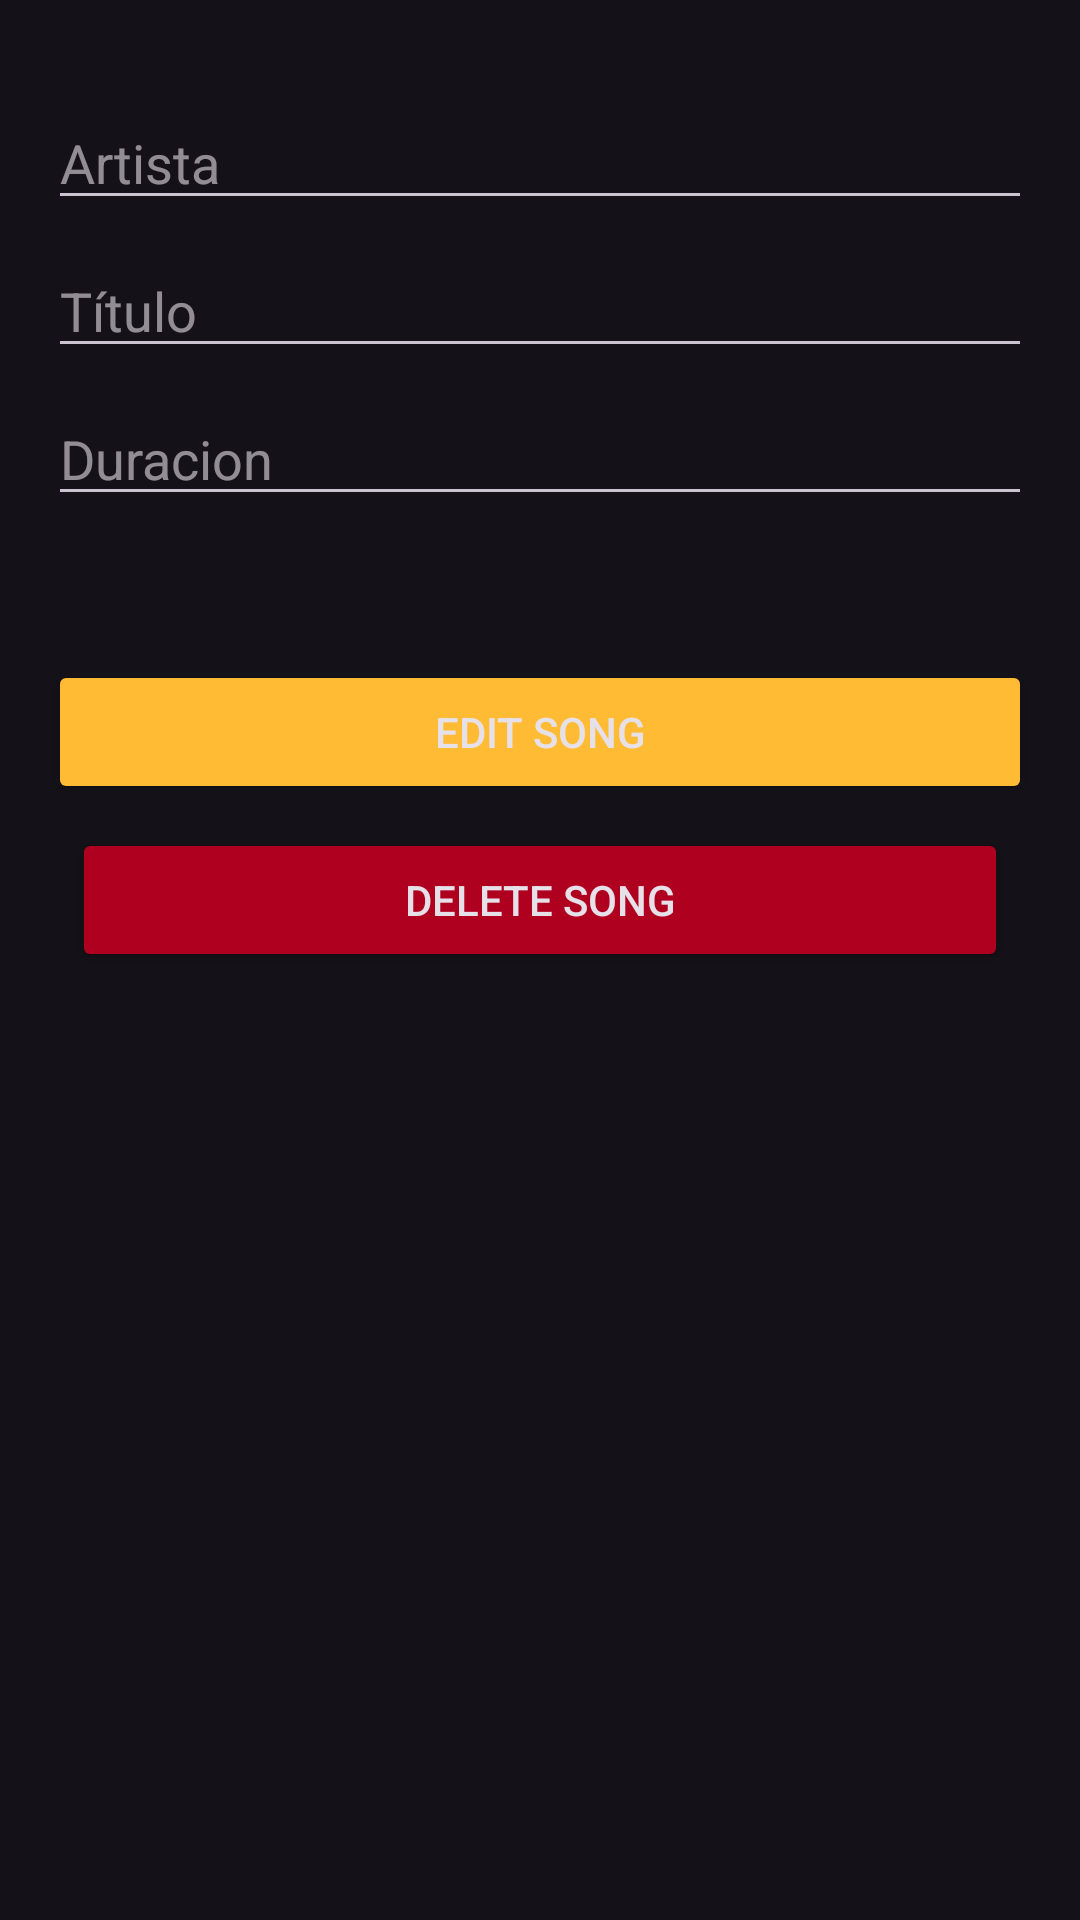

Layout XML and referenced resources for this Android screen:
<!-- AndroidManifest.xml: application theme Theme.Material3.Dark -->
<!-- res/layout/activity_update.xml -->
<?xml version="1.0" encoding="utf-8"?>
<androidx.constraintlayout.widget.ConstraintLayout xmlns:android="http://schemas.android.com/apk/res/android"
    xmlns:app="http://schemas.android.com/apk/res-auto"
    xmlns:tools="http://schemas.android.com/tools"
    android:layout_width="match_parent"
    android:layout_height="match_parent"
    tools:context=".UpdateActivity">

    <Button
        android:id="@+id/buttonEditSong"
        android:layout_width="0dp"
        android:layout_height="wrap_content"
        android:layout_marginStart="16dp"
        android:layout_marginTop="48dp"
        android:layout_marginEnd="16dp"
        android:backgroundTint="@android:color/holo_orange_light"
        android:text="edit song"
        app:layout_constraintEnd_toEndOf="parent"
        app:layout_constraintHorizontal_bias="0.0"
        app:layout_constraintStart_toStartOf="parent"
        app:layout_constraintTop_toBottomOf="@+id/editTextDuracion" />

    <Button
        android:id="@+id/buttonDeleteSong"
        android:layout_width="0dp"
        android:layout_height="wrap_content"
        android:layout_marginStart="24dp"
        android:layout_marginTop="8dp"
        android:layout_marginEnd="24dp"
        android:backgroundTint="@color/design_default_color_error"
        android:text="delete song"
        app:layout_constraintEnd_toEndOf="parent"
        app:layout_constraintStart_toStartOf="parent"
        app:layout_constraintTop_toBottomOf="@+id/buttonEditSong" />

    <EditText
        android:id="@+id/editTextArtist"
        android:layout_width="0dp"
        android:layout_height="wrap_content"
        android:layout_marginStart="16dp"
        android:layout_marginTop="32dp"
        android:layout_marginEnd="16dp"
        android:ems="10"
        android:hint="Artista"
        android:inputType="textPersonName"
        app:layout_constraintEnd_toEndOf="parent"
        app:layout_constraintHorizontal_bias="0.0"
        app:layout_constraintStart_toStartOf="parent"
        app:layout_constraintTop_toTopOf="parent" />

    <EditText
        android:id="@+id/editTextTitulo"
        android:layout_width="0dp"
        android:layout_height="wrap_content"
        android:layout_marginStart="16dp"
        android:layout_marginTop="8dp"
        android:layout_marginEnd="16dp"
        android:ems="10"
        android:hint="Título"
        android:inputType="textPersonName"
        app:layout_constraintEnd_toEndOf="parent"
        app:layout_constraintStart_toStartOf="parent"
        app:layout_constraintTop_toBottomOf="@+id/editTextArtist" />

    <EditText
        android:id="@+id/editTextDuracion"
        android:layout_width="0dp"
        android:layout_height="wrap_content"
        android:layout_marginStart="16dp"
        android:layout_marginTop="8dp"
        android:layout_marginEnd="16dp"
        android:ems="10"
        android:hint="Duracion"
        android:inputType="textPersonName"
        app:layout_constraintEnd_toEndOf="parent"
        app:layout_constraintHorizontal_bias="0.497"
        app:layout_constraintStart_toStartOf="parent"
        app:layout_constraintTop_toBottomOf="@+id/editTextTitulo" />
</androidx.constraintlayout.widget.ConstraintLayout>
<!-- resources referenced by this layout -->
<resources>

</resources>
